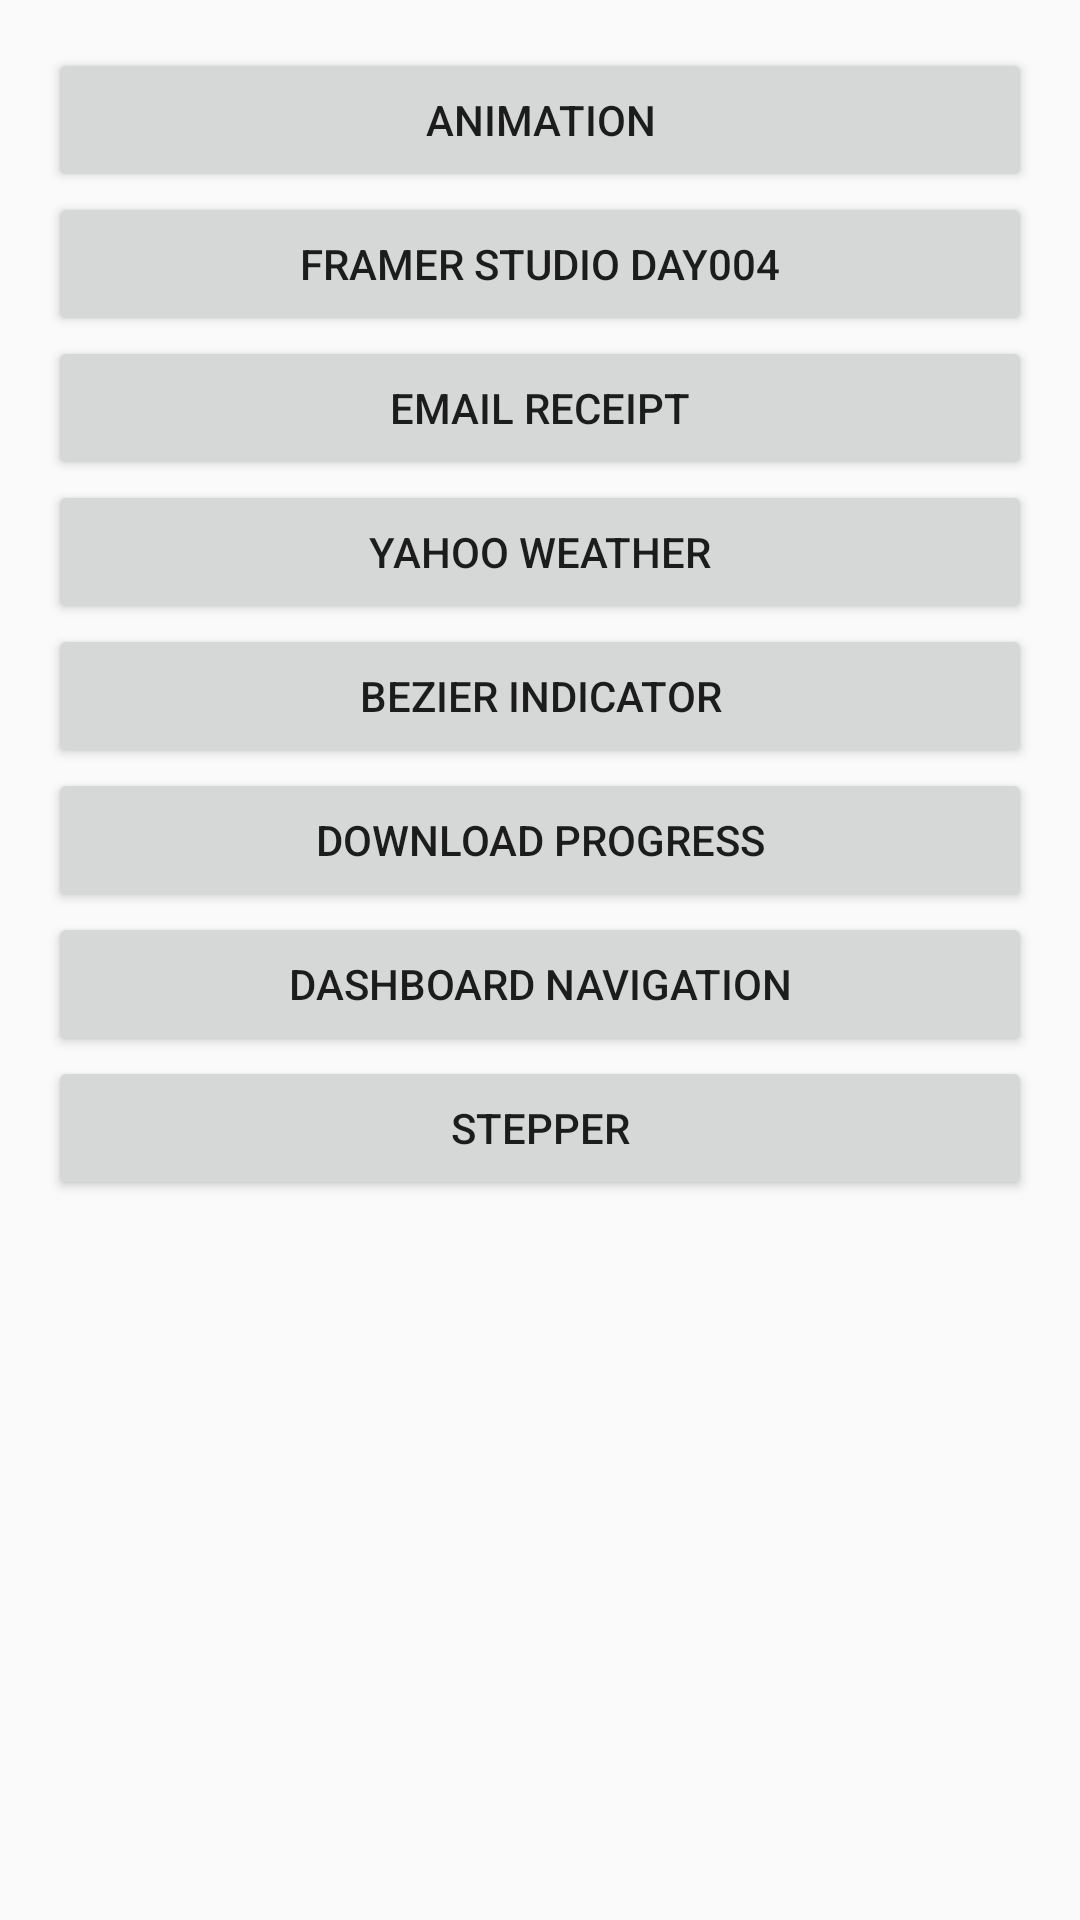

Layout XML and referenced resources for this Android screen:
<!-- AndroidManifest.xml: application theme AppTheme -->
<!-- res/layout/activity_main.xml -->
<?xml version="1.0" encoding="utf-8"?>
<LinearLayout xmlns:android="http://schemas.android.com/apk/res/android"
    xmlns:tools="http://schemas.android.com/tools"
    android:layout_width="match_parent"
    android:layout_height="match_parent"
    android:orientation="vertical"
    android:paddingBottom="@dimen/activity_vertical_margin"
    android:paddingLeft="@dimen/activity_horizontal_margin"
    android:paddingRight="@dimen/activity_horizontal_margin"
    android:paddingTop="@dimen/activity_vertical_margin"
    tools:context="com.assistne.dribbble.MainActivity">
    <Button
        android:layout_width="match_parent"
        android:layout_height="wrap_content"
        android:text="Animation"
        android:onClick="goAnimationActivity"
        />
    <Button
        android:layout_width="match_parent"
        android:layout_height="wrap_content"
        android:text="Framer Studio Day004"
        android:onClick="goFStD4Activity"
        />

    <Button
        android:layout_width="match_parent"
        android:layout_height="wrap_content"
        android:text="Email Receipt"
        android:onClick="goEmailReceipt"
        />

    <Button
        android:layout_width="match_parent"
        android:layout_height="wrap_content"
        android:text="Yahoo Weather"
        android:onClick="goYahooWeather"
        />
    <Button
        android:layout_width="match_parent"
        android:layout_height="wrap_content"
        android:text="Bezier Indicator"
        android:onClick="goBezierIndicator"
        />
    <Button
        android:layout_width="match_parent"
        android:layout_height="wrap_content"
        android:text="Download Progress"
        android:onClick="goDownload"
        />
    <Button
        android:layout_width="match_parent"
        android:layout_height="wrap_content"
        android:text="Dashboard Navigation"
        android:onClick="goDashboardNavigation"
        />
    <Button
        android:layout_width="match_parent"
        android:layout_height="wrap_content"
        android:text="Stepper"
        android:onClick="goStepper"
        />
</LinearLayout>
<!-- resources referenced by this layout -->
<resources>
  <dimen name="activity_horizontal_margin">16dp</dimen>
  <dimen name="activity_vertical_margin">16dp</dimen>
  <style name="AppTheme" parent="Theme.AppCompat.Light.NoActionBar">
          
          <item name="colorPrimary">@color/colorPrimary</item>
          <item name="colorPrimaryDark">@color/colorPrimaryDark</item>
          <item name="colorAccent">@color/colorAccent</item>
      </style>
  <color name="colorPrimary">#3F51B5</color>
  <color name="colorPrimaryDark">#303F9F</color>
  <color name="colorAccent">#FF4081</color>
</resources>
